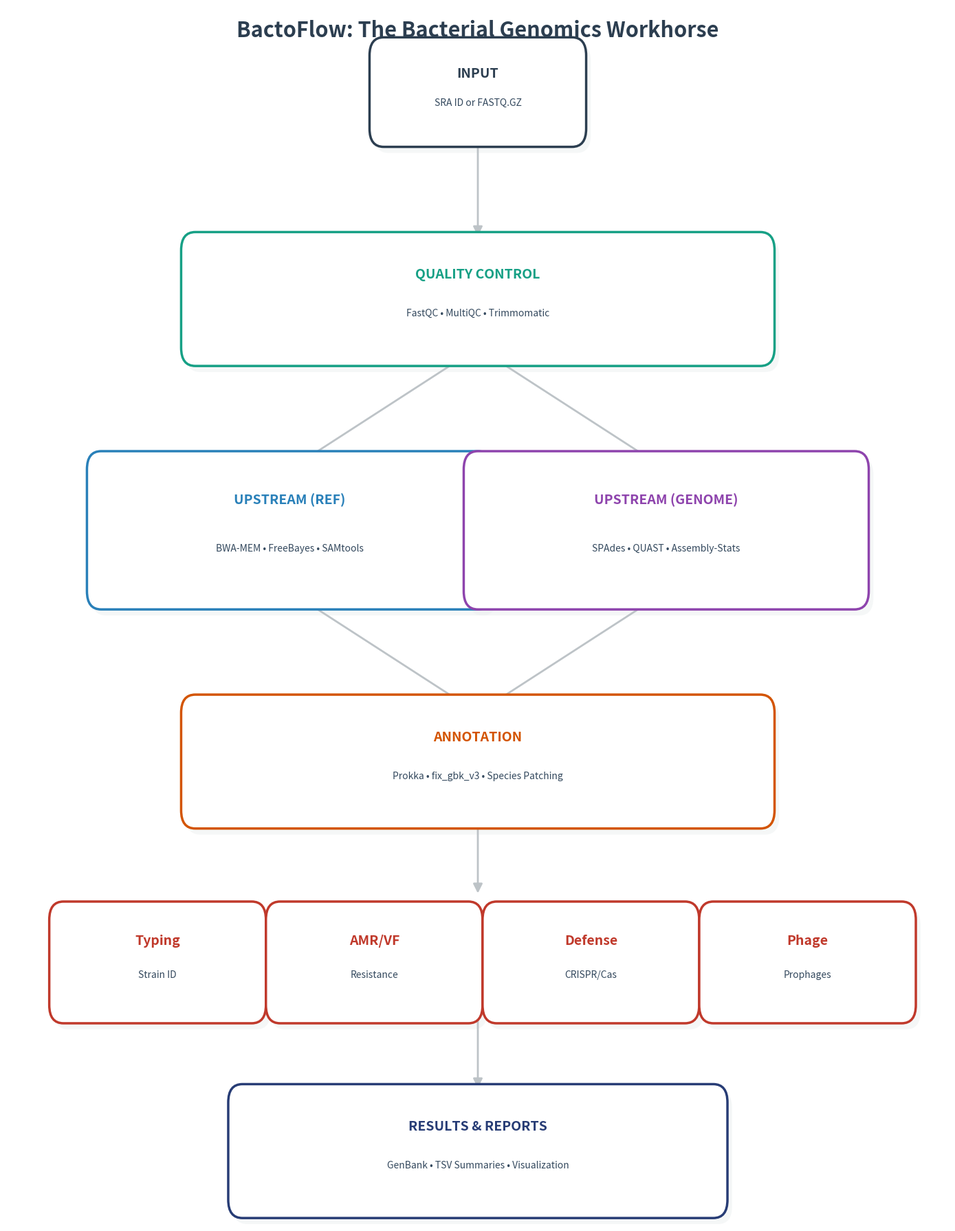

Here is the Python script that generated this plot:
import matplotlib.pyplot as plt
import matplotlib.patches as patches
import os

def generate_classy_workflow(output_path):
    # Set a clean white background
    plt.rcParams['figure.facecolor'] = 'white'
    fig, ax = plt.subplots(figsize=(14, 18))
    ax.set_xlim(0, 100)
    ax.set_ylim(0, 100)
    ax.axis('off')

    # Classy Professional Palette (Shades of Blue, Teal, and Earth Tones)
    PALETTE = {
        'input': '#2C3E50',      # Midnight Blue
        'qc': '#16A085',         # Dark Teal
        'mapping': '#2980B9',    # Soft Blue
        'assembly': '#8E44AD',   # Soft Purple
        'annotation': '#D35400', # Burnt Orange
        'downstream': '#C0392B', # Classy Red
        'report': '#273C75',     # Royal Blue
        'arrow': '#BDC3C7'       # Light Grey
    }

    def draw_box(x, y, w, h, text, color, title=None, subtitle=None):
        # Background shadow effect
        shadow = patches.FancyBboxPatch((x+0.5, y-0.5), w, h, boxstyle="round,pad=1.5", 
                                        linewidth=0, facecolor='#ECF0F1', zorder=1, alpha=0.5)
        ax.add_patch(shadow)
        
        # Main Box
        rect = patches.FancyBboxPatch((x, y), w, h, boxstyle="round,pad=1.5", 
                                      linewidth=2.5, edgecolor=color, facecolor='white', zorder=2)
        ax.add_patch(rect)
        
        if title:
            ax.text(x + w/2, y + h*0.75, title, ha='center', va='center', 
                    fontweight='bold', fontsize=14, color=color, family='sans-serif')
            ax.text(x + w/2, y + h*0.35, subtitle, ha='center', va='center', 
                    fontsize=10, color='#34495E', family='sans-serif', style='italic')
        else:
            ax.text(x + w/2, y + h/2, text, ha='center', va='center', 
                    fontweight='bold', fontsize=12, family='sans-serif')

    def draw_arrow(start_pos, end_pos):
        # shrinkA and shrinkB ensure arrows do not touch the boxes
        ax.annotate('', xy=end_pos, xytext=start_pos, 
                    arrowprops=dict(arrowstyle='-|>', lw=2, color=PALETTE['arrow'], 
                                   shrinkA=15, shrinkB=15, mutation_scale=20), zorder=1)

    # 1. INPUT LAYER
    draw_box(40, 90, 20, 6, "RAW DATA", PALETTE['input'], "INPUT", "SRA ID or FASTQ.GZ")
    
    # 2. QC LAYER
    draw_arrow((50, 90), (50, 80))
    draw_box(20, 72, 60, 8, "QC & TRIMMING", PALETTE['qc'], "QUALITY CONTROL", "FastQC • MultiQC • Trimmomatic")
    
    # 3. SPLIT PATH
    draw_arrow((50, 72), (30, 62)) # To Mapping
    draw_arrow((50, 72), (70, 62)) # To Assembly

    # 4. MAPPING
    draw_box(10, 52, 40, 10, "VARIANT ANALYSIS", PALETTE['mapping'], "UPSTREAM (REF)", "BWA-MEM • FreeBayes • SAMtools")
    
    # 5. ASSEMBLY
    draw_box(50, 52, 40, 10, "DE NOVO ASSEMBLY", PALETTE['assembly'], "UPSTREAM (GENOME)", "SPAdes • QUAST • Assembly-Stats")

    # 6. REJOIN
    draw_arrow((30, 52), (50, 42))
    draw_arrow((70, 52), (50, 42))

    # 7. ANNOTATION
    draw_box(20, 34, 60, 8, "GENOME ANNOTATION", PALETTE['annotation'], "ANNOTATION", "Prokka • fix_gbk_v3 • Species Patching")

    # 8. DOWNSTREAM GRID
    draw_arrow((50, 34), (50, 26))
    
    y_ds = 18
    # Spread them out elegantly
    draw_box(6, y_ds, 20, 7, "MLST", PALETTE['downstream'], "Typing", "Strain ID")
    draw_box(29, y_ds, 20, 7, "ABRicate", PALETTE['downstream'], "AMR/VF", "Resistance")
    draw_box(52, y_ds, 20, 7, "PADLOC", PALETTE['downstream'], "Defense", "CRISPR/Cas")
    draw_box(75, y_ds, 20, 7, "PhiSpy", PALETTE['downstream'], "Phage", "Prophages")

    # 9. FINAL STEP
    draw_arrow((50, 18), (50, 10))
    draw_box(25, 2, 50, 8, "FINAL OUTPUTS", PALETTE['report'], "RESULTS & REPORTS", "GenBank • TSV Summaries • Visualization")

    plt.text(50, 98, "BactoFlow: The Bacterial Genomics Workhorse", 
             ha='center', va='center', fontsize=22, fontweight='bold', color='#2C3E50')
    
    plt.tight_layout()
    plt.savefig(output_path, dpi=300, bbox_inches='tight', facecolor='white')
    print(f"Classy workflow diagram saved to: {output_path}")

if __name__ == "__main__":
    os.makedirs("results/figures", exist_ok=True)
    generate_classy_workflow("results/figures/figure0_workflow_diagram.png")
